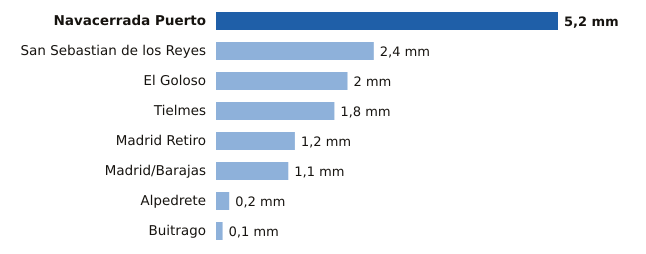

The file beside this chart, header and first rows:
estacion, provincia, mm
Navacerrada Puerto, Madrid, 5.2
San Sebastian de los Reyes, Madrid, 2.4
El Goloso, Madrid, 2.0
Tielmes, Madrid, 1.8
Madrid Retiro, Madrid, 1.2
Madrid/Barajas, Madrid, 1.1
Alpedrete, Madrid, 0.2
Buitrago, Madrid, 0.1
